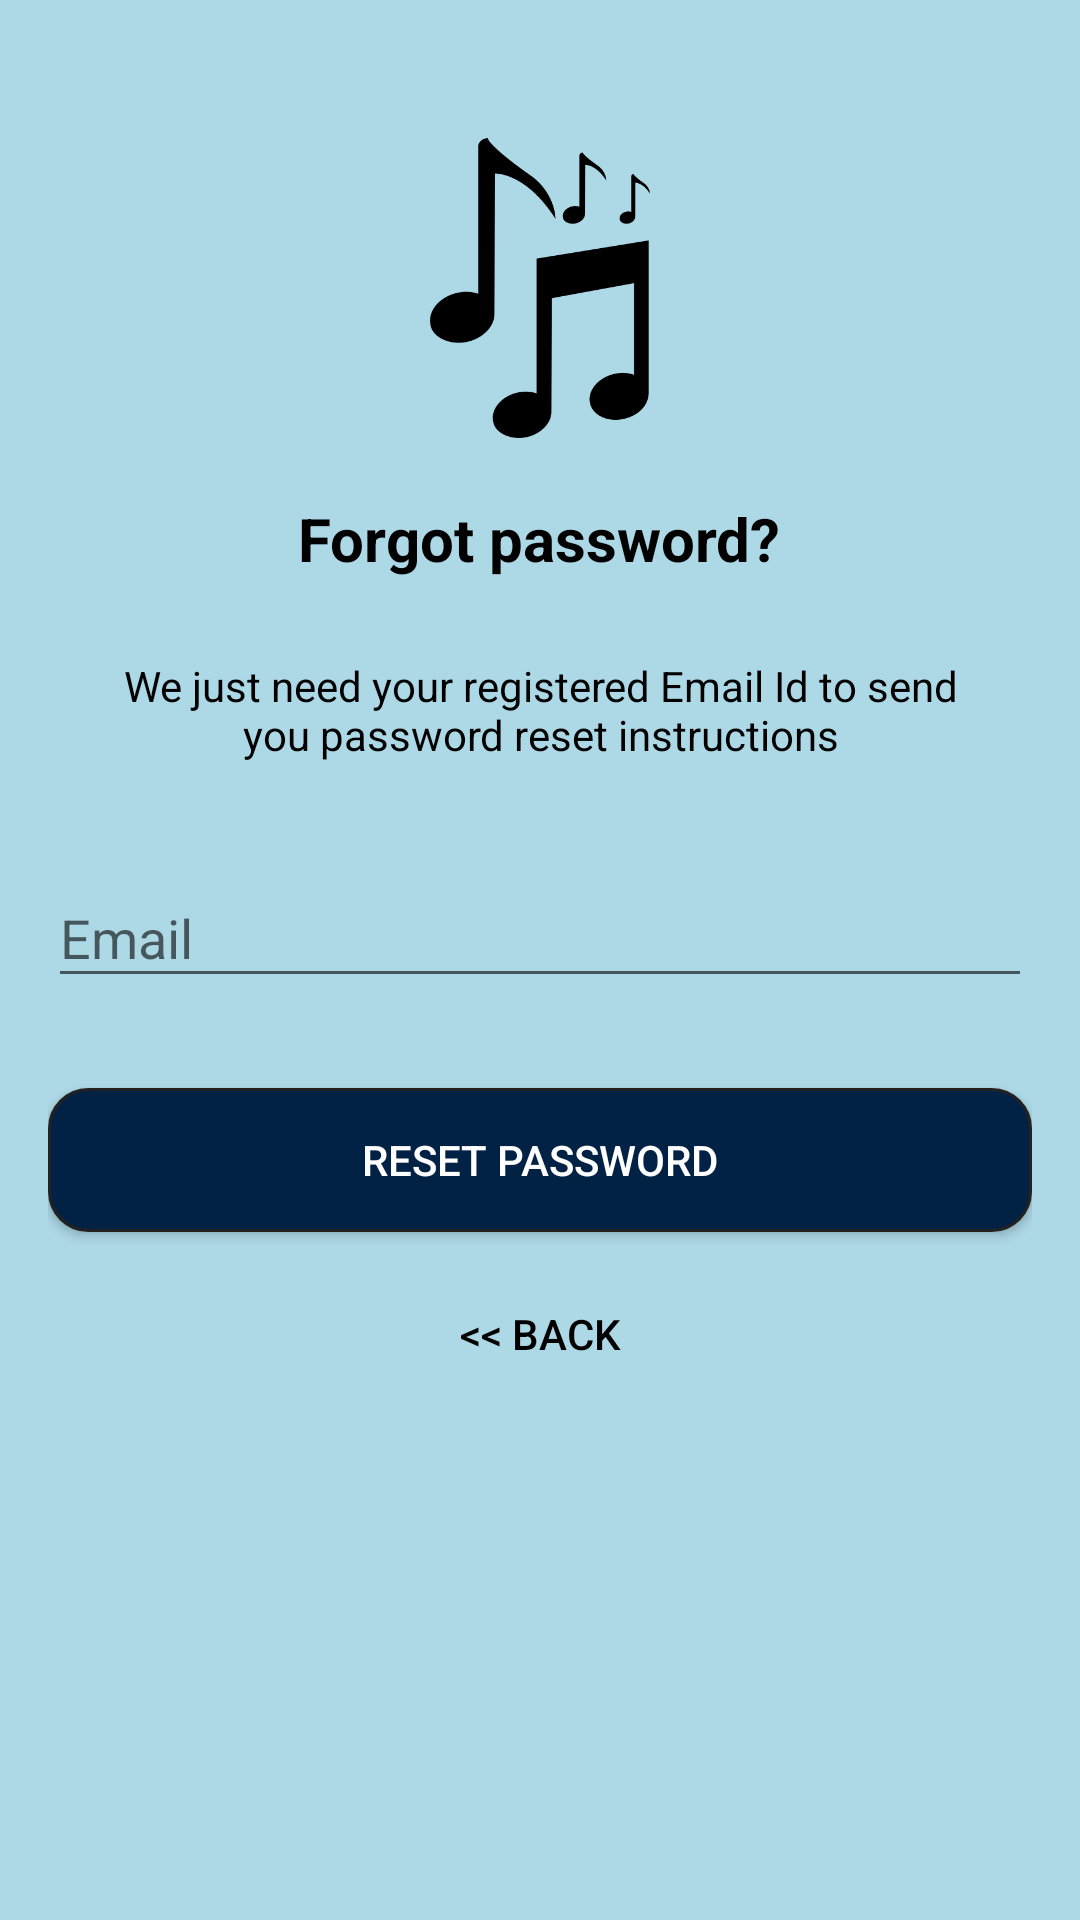

Android layout source for this screen:
<!-- AndroidManifest.xml: application theme AppTheme -->
<!-- res/layout/activity_reset_password.xml -->
<?xml version="1.0" encoding="utf-8"?>

<android.support.design.widget.CoordinatorLayout xmlns:android="http://schemas.android.com/apk/res/android"
    xmlns:app="http://schemas.android.com/apk/res-auto"
    xmlns:tools="http://schemas.android.com/tools"
    android:layout_width="match_parent"
    android:layout_height="match_parent"
    android:layout_gravity="center"
    android:background="#add8e6"
    android:fitsSystemWindows="true"
    tools:context="com.example.admin.ciae.ResetPasswordActivity">

    <LinearLayout
        android:layout_width="fill_parent"
        android:layout_height="wrap_content"
        android:layout_marginTop="30dp"
        android:gravity="center"
        android:orientation="vertical"
        android:padding="@dimen/activity_horizontal_margin">


        <ImageView
            android:layout_width="@dimen/logo_w_h"
            android:layout_height="@dimen/logo_w_h"
            android:layout_gravity="center_horizontal"
            android:layout_marginBottom="10dp"
            android:src="@drawable/splash" />

        <TextView
            android:layout_width="wrap_content"
            android:layout_height="wrap_content"
            android:layout_gravity="center_horizontal"
            android:padding="10dp"
            android:text="@string/lbl_forgot_password"
            android:textColor="@android:color/black"
            android:textStyle="bold"

            android:textSize="20dp" />

        <TextView
            android:layout_width="wrap_content"
            android:layout_height="wrap_content"
            android:layout_marginBottom="10dp"
            android:gravity="center_horizontal"
            android:padding="@dimen/activity_horizontal_margin"
            android:text="We just need your registered Email Id to send you password reset instructions"
            android:textColor="@android:color/black"
            android:textSize="14dp" />

        <android.support.design.widget.TextInputLayout
            android:layout_width="match_parent"
            android:layout_height="wrap_content">

            <EditText
                android:id="@+id/email"
                android:layout_width="match_parent"
                android:layout_height="wrap_content"
                android:layout_marginBottom="10dp"
                android:layout_marginTop="20dp"
                android:hint="@string/hint_email"
                android:inputType="textEmailAddress"
                android:textColor="@android:color/black"
                android:textColorHint="@android:color/white" />
        </android.support.design.widget.TextInputLayout>

        

        <Button
            android:id="@+id/btn_reset_password"
            android:layout_width="fill_parent"
            android:layout_height="wrap_content"
            android:layout_marginTop="20dip"
            android:background="@drawable/button_background"
            android:text="@string/btn_reset_password"
            android:textColor="@android:color/white" />

        <Button
            android:id="@+id/btn_back"
            android:layout_width="wrap_content"
            android:layout_height="wrap_content"
            android:layout_marginTop="10dp"
            android:background="@null"
            android:text="@string/btn_back"
            android:textColor="@color/black" />

    </LinearLayout>

    <ProgressBar
        android:id="@+id/progressBar"
        android:layout_width="30dp"
        android:layout_height="30dp"
        android:layout_gravity="center|bottom"
        android:layout_marginBottom="20dp"
        android:visibility="gone" />
</android.support.design.widget.CoordinatorLayout>
<!-- resources referenced by this layout -->
<resources>
  <color name="black">#000000</color>
  <dimen name="activity_horizontal_margin">16dp</dimen>
  <dimen name="logo_w_h">100dp</dimen>
  <!-- drawable button_background (drawable) -->
  <?xml version="1.0" encoding="utf-8"?>
  
  <selector xmlns:android="http://schemas.android.com/apk/res/android">
      <item>
          <shape>
              <solid android:color="#022245" />
              <stroke android:width="1dp" android:color="#222222" />
              <corners android:radius="13dp" />
              <padding android:bottom="13dp" android:left="54dp" android:right="54dp" android:top="13dp" />
          </shape>
      </item>
  
  </selector>
  <!-- drawable splash: png bitmap (drawable, 9837 bytes) -->
  <string name="btn_back">&lt;&lt; Back</string>
  <string name="btn_reset_password">Reset Password</string>
  <string name="hint_email">Email</string>
  <string name="lbl_forgot_password">Forgot password?</string>
  <style name="AppTheme" parent="Theme.AppCompat.Light.DarkActionBar">
  
          
  
          <item name="colorPrimary">@color/colorPrimary</item>
  
          <item name="colorPrimaryDark">@color/colorPrimaryDark</item>
  
          <item name="colorAccent">@color/colorAccent</item>
  
  
  
          <item name="windowActionBar">false</item>
  
          <item name="windowNoTitle">true</item>
  
  
  
      </style>
  <color name="colorPrimary">#3F51B5</color>
  <color name="colorPrimaryDark">#303F9F</color>
  <color name="colorAccent">#FF4081</color>
</resources>
